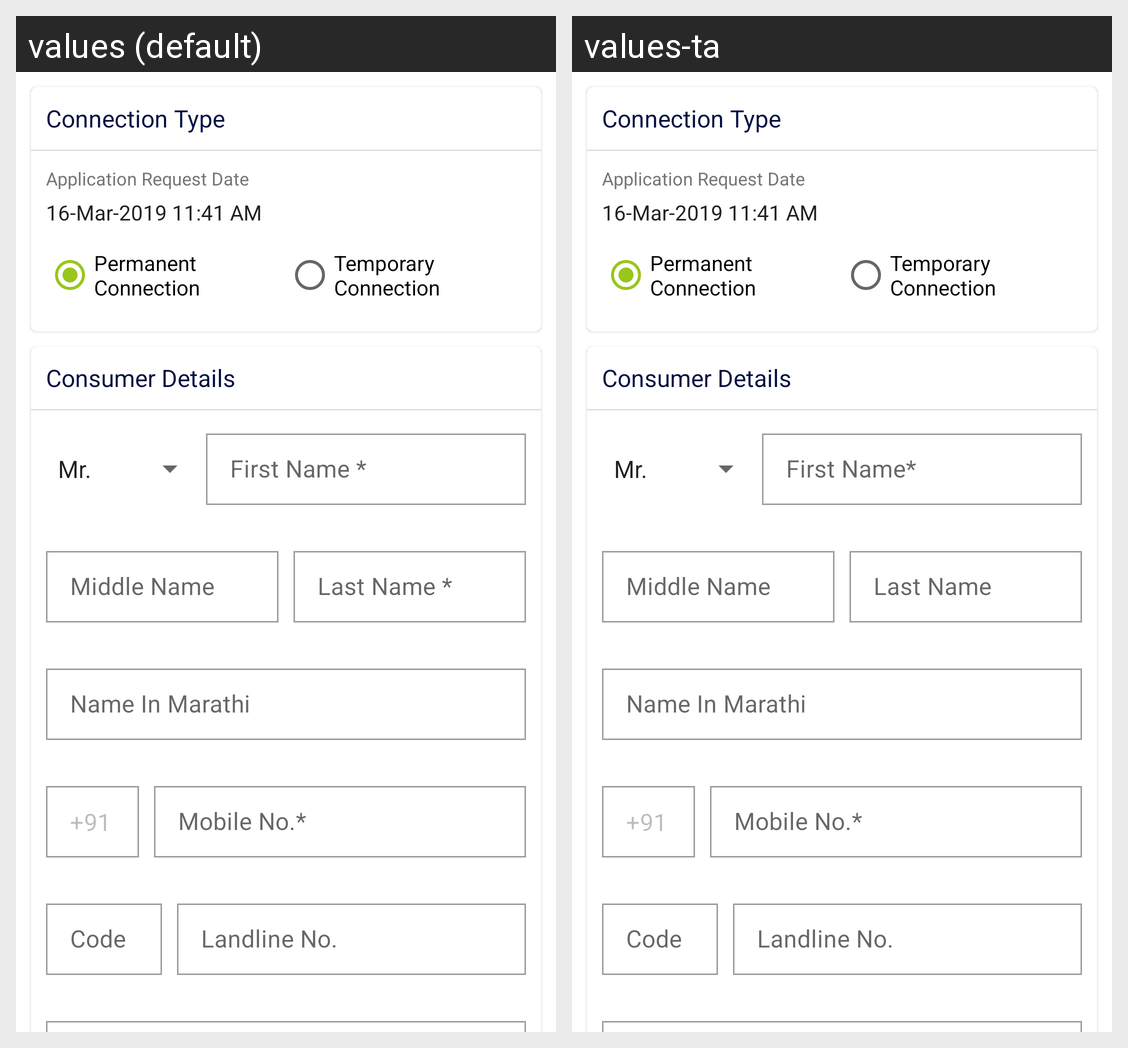

Strings drawn on this Android screen and how each of the app's shown locales translates them:
Android screen res/layout/form_page_one.xml rendered under 2 locales, left to right: values (default), values-ta. Device: Nexus 5 (rendered at 1080×1920; each locale shown at half size, 540×960, under a caption strip naming it); theme AppTheme.
Strings drawn on this screen, with the default value and each locale's value (text and hints the layout hard-codes, and strings that could not be matched under every locale, appear in the picture but are not listed):

connection_type
  values: Connection Type
  values-ta: Connection Type

app_request_date
  values: Application Request Date
  values-ta: Application Request Date

date
  values: 16-Mar-2019 11:41 AM
  values-ta: 16-Mar-2019 11:41 AM

permanent_connection
  values: Permanent Connection
  values-ta: Permanent Connection

temporary_connection
  values: Temporary Connection
  values-ta: Temporary Connection

consumer_details
  values: Consumer Details
  values-ta: Consumer Details

first_name_mandatory
  values: First Name *
  values-ta: First Name*

middle_name
  values: Middle Name
  values-ta: Middle Name

last_name_mandatory
  values: Last Name *
  values-ta: Last Name

name_in_marathi
  values: Name In Marathi
  values-ta: Name In Marathi

_91
  values: +91
  values-ta: +91

mobile_no_mandatory
  values: Mobile No.*
  values-ta: Mobile No.*

code
  values: Code
  values-ta: Code

land_line_no
  values: Landline No.
  values-ta: Landline No.
